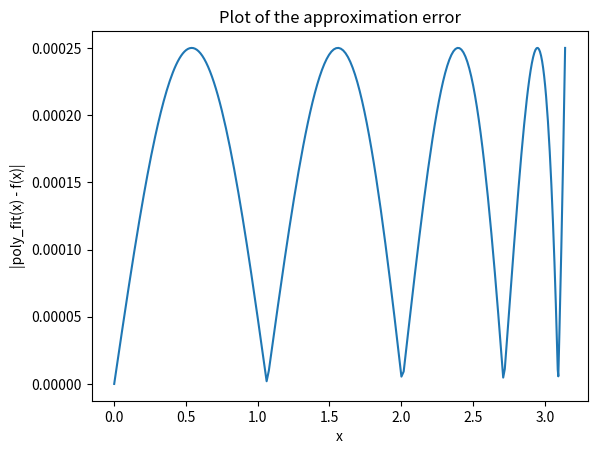

This figure's Python source:
# Copyright (c) Microsoft Corporation.
# Licensed under the MIT License.

# This Python script implements Remez's algorithm (https://en.wikipedia.org/wiki/Remez_algorithm).
# To use the script, you can modify what happens when this script is executed:
# See the `if __name__ == "__main__":` branch near the end of this file.
#
# Alternatively, `run_remez` can be imported and run directly, see the docstring
# of run_remez.

import math
import numpy as np
from matplotlib import pyplot as plt

# Return n chebyshev nodes on the interval (a,b)
def _get_chebyshev_nodes(n, a, b):
    nodes = [.5 * (a + b) + .5 * (b - a) * math.cos((2 * k + 1) / (2. * n) * math.pi)
             for k in range(n)]
    return nodes

# Return the error on given nodes of a polynomial with coefficients poly_coeff
# approximating the function with function values exact_values (on these nodes).
def _get_errors(exact_values, poly_coeff, nodes):
    ys = np.polyval(poly_coeff, nodes)
    for i in range(len(ys)):
        ys[i] = abs(ys[i] - exact_values[i])
    return ys

"""
Return the coefficients of a polynomial of degree d approximating
the function fun on the interval (a,b).

Args:
    fun: Function to approximate
    a: Left interval border
    b: Right interval border
    d: The polynomial degree will be d, 2*d or 2*d + 1 depending
        on the values of odd and even below
    odd: If True, use odd polynomial of degree 2*d+1
    even: If True, use even polynomial of degree 2*d
    tol: Tolerance to use when checking for convergence

Returns: Tuple where the first entry is the achieved absolute error
    and the second entry is a list of the polynomial coefficients in
    the order that is required by the QDK Numerics library. This is
    the inverse order compared to what np.polyval expects.
"""
def run_remez(fun, a, b, d=5, odd=False, even=False, tol=1.e-13):
    finished = False
    # initial set of points for the interpolation
    cn = _get_chebyshev_nodes(d + 2, a, b)
    # mesh on which we'll evaluate the error
    cn2 = _get_chebyshev_nodes(100 * d, a, b)

    # do at most 50 iterations and cancel if we "lose" an interpolation
    # point
    it = 0
    while not finished and len(cn) == d + 2 and it < 50:
        it += 1
        # set up the linear system of equations for Remez' algorithm
        b = np.array([fun(c) for c in cn])
        A = np.matrix(np.zeros([d + 2,d + 2]))
        for i in range(d + 2):
            x = 1.
            if odd:
                x *= cn[i]
            for j in range(d + 2):
                A[i, j] = x
                x *= cn[i]
                if odd or even:
                    x *= cn[i]
            A[i, -1] = (-1)**(i + 1)
        # this will give us a polynomial interpolation
        res = np.linalg.solve(A, b)

        # add padding for even/odd polynomials
        revlist = reversed(res[0:-1])
        sc_coeff = []
        for c in revlist:
            sc_coeff.append(c)
            if odd or even:
                sc_coeff.append(0)
        if even:
            sc_coeff = sc_coeff[0:-1]
        # evaluate the approximation error
        errs = _get_errors([fun(c) for c in cn2], sc_coeff, cn2)
        maximum_indices = []

        # determine points of locally maximal absolute error
        if errs[0] > errs[1]:
            maximum_indices.append(0)
        for i in range(1, len(errs) - 1):
            if errs[i] > errs[i-1] and errs[i] > errs[i+1]:
                maximum_indices.append(i)
        if errs[-1] > errs[-2]:
            maximum_indices.append(-1)

        # and choose those as new interpolation points
        # if not converged already.
        finished = True
        for idx in maximum_indices[1:]:
            if abs(errs[idx] - errs[maximum_indices[0]]) > tol:
                finished = False

        cn = [cn2[i] for i in maximum_indices]

    # plot approximation error for illustration
    plt.plot(cn2, abs(errs))
    plt.title("Plot of the approximation error")
    plt.xlabel('x')
    plt.ylabel('|poly_fit(x) - f(x)|')
    plt.show()
    return (max(abs(errs)), list(reversed(res[0:-1])))


if __name__ == "__main__":
    # the function to approximate
    def f(x):
       return math.sin(x)

    # f(x) is an odd function, so we can approximate it
    # using a polynomial of degree 2n+1
    odd = True
    even = False

    # approximate f(x) on the interval (a,b), where
    a = 0.
    b = math.pi

    # set the polynomial degree. If the function is even or odd, the polynomial
    # will be of degree `2*degree` or `2*degree + 1`, respectively.
    degree = 3

    # run Remez' algorithm
    err, coeffs = run_remez(f, a, b, degree, odd, even)

    # and output the coefficients & achieved approximation error
    oddEvenStr = ""
    if odd:
        oddEvenStr = " for odd powers of x"
    if even:
        oddEvenStr = " for even powers of x"

    print("Coefficients{}: {}".format(oddEvenStr, list(reversed(coeffs))))
    print("The polynomial achieves an L_inf error of {}.".format(err))
